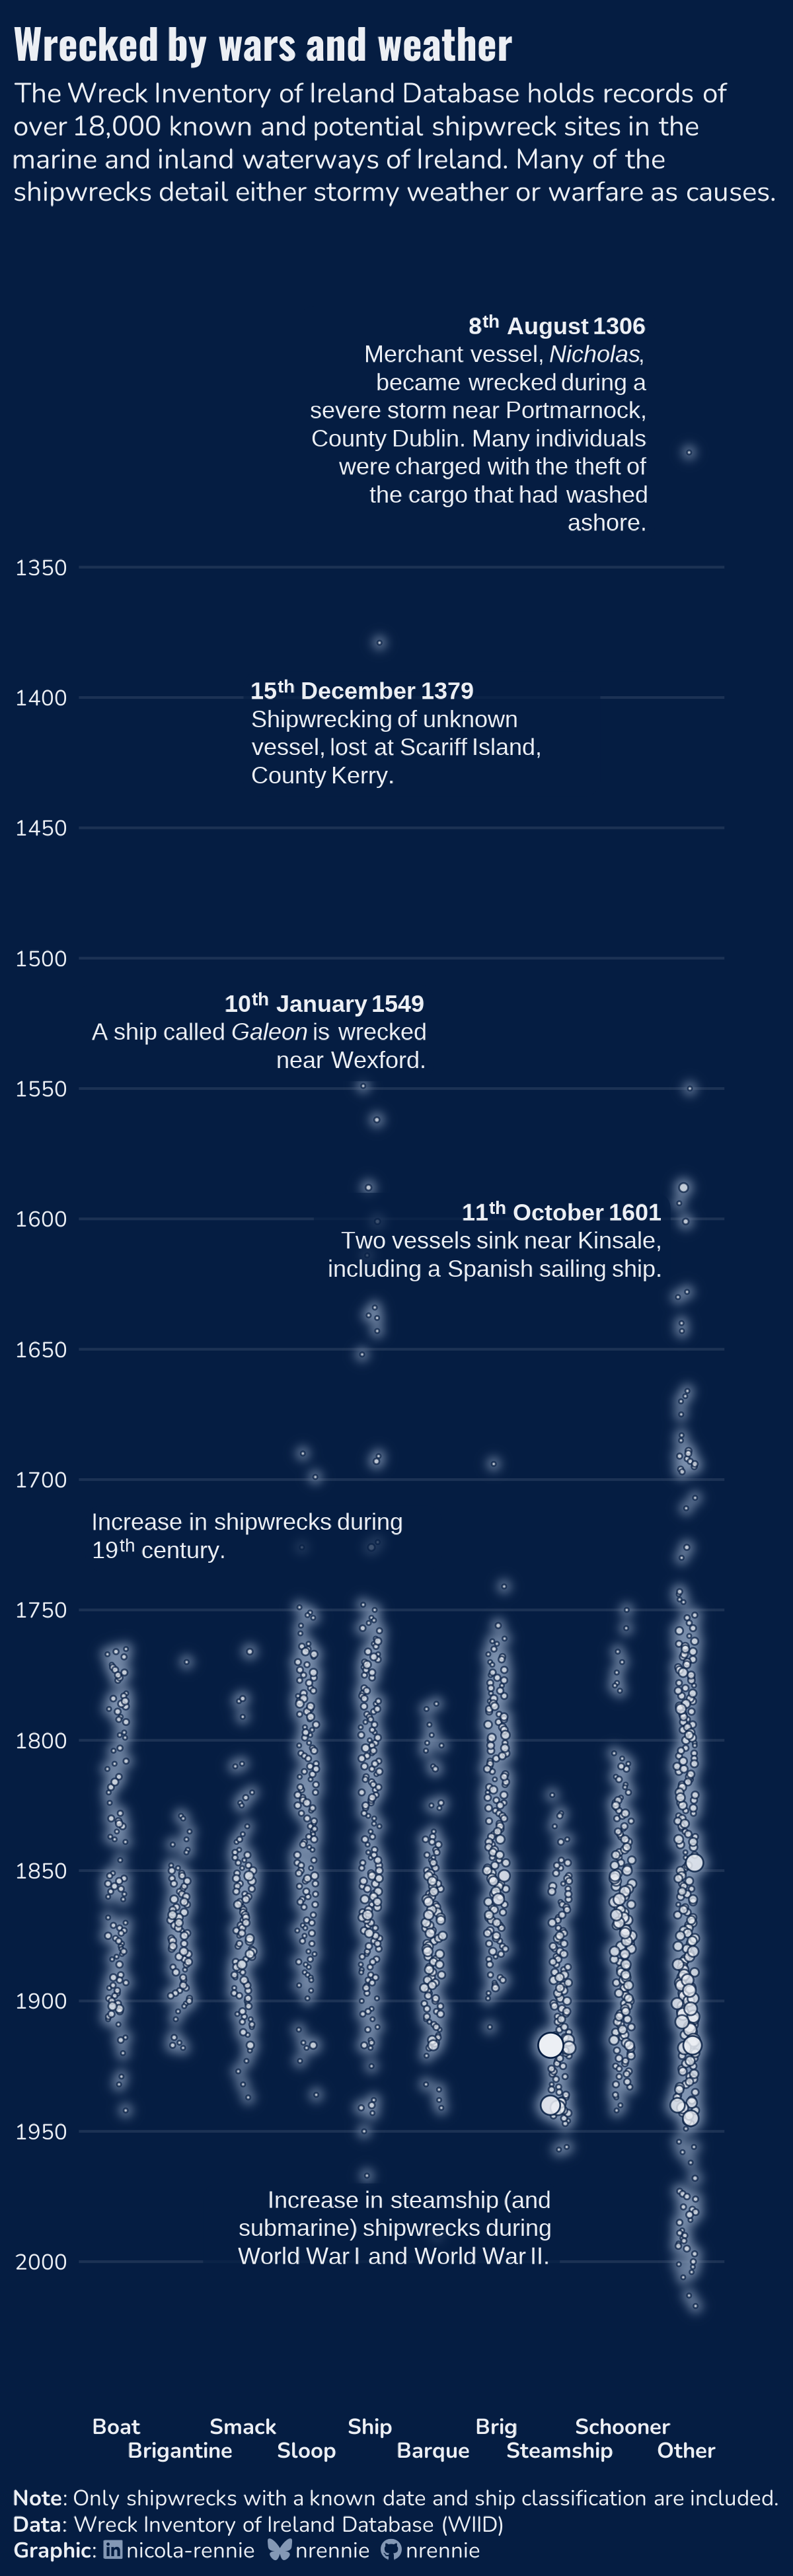

This chart was generated by the following R code:
# Load packages -----------------------------------------------------------

library(tidyverse)
library(showtext)
library(ggtext)
library(nrBrand)
library(glue)
library(ggview)
library(ggfx)


# Load data ---------------------------------------------------------------

tuesdata <- tidytuesdayR::tt_load("2026-06-30")
wreck_inventory <- tuesdata$wreck_inventory


# Load fonts --------------------------------------------------------------

font_add_google("Oswald")
font_add_google("Nunito")
showtext_auto()
showtext_opts(dpi = 300)
title_font <- "Oswald"
body_font <- "Nunito"


# Define colours and fonts-------------------------------------------------

bg_col <- "#051d42"
text_col <- "#eceff4"
highlight_col <- "#8498b5"


# Data wrangling ----------------------------------------------------------

plot_data <- wreck_inventory |> 
  select(year, classification) |> 
  mutate(
    year_group = (year %/% 5) * 5
  ) |> 
  drop_na() |> 
  group_by(classification) |> 
  mutate(class_size = n()) |> 
  ungroup() |> 
  mutate(
    classification = case_when(
      class_size >= 200 ~ classification,
      TRUE ~ "Other"
    )
  ) |>
  group_by(year, classification) |> 
  summarise(n = n(), .groups = "drop") |> 
  arrange(n) |> 
  filter_out(classification == "Unknown")

ship_levels <- plot_data |> 
  group_by(classification) |> 
  summarise(n = sum(n), .groups = "drop") |> 
  arrange(n) |> 
  pull(classification)

plot_data$classification <- factor(
  plot_data$classification, levels = ship_levels, labels = paste0(rep(c("", "\n"), 5), ship_levels)
)

annot0 <- wreck_inventory |> 
  filter(year <= 1350,  classification != "Unknown")
annot1 <- wreck_inventory |> 
  filter(year <= 1400, classification == "Ship")
annot2 <- plot_data |> 
  slice_max(n) 
annot3 <- wreck_inventory |> 
  filter(year >= 1590, year <= 1610,  classification != "Unknown") |> 
  arrange(year)
annot4 <- wreck_inventory |> 
  filter(year >= 1540, year <= 1560,  classification == "Ship") |> 
  arrange(year)

annot0_text <- "**8<sup>th</sup> August 1306**<br>Merchant vessel, *Nicholas*, became wrecked during a severe storm near Portmarnock, County Dublin. Many individuals were charged with the theft of the cargo that had washed ashore."

annot1_text <- "**15<sup>th</sup> December 1379**<br>Shipwrecking of unknown vessel, lost at Scariff Island, County Kerry."

annot2_text <- "Increase in steamship (and submarine) shipwrecks during World War I and World War II."

annot3_text <- "**11<sup>th</sup> October 1601**<br>Two vessels sink near Kinsale, including a Spanish sailing ship."

annot4_text <- "**10<sup>th</sup> January 1549**<br>A ship called *Galeon* is wrecked near Wexford."


# Define text -------------------------------------------------------------

social <- nrBrand::social_caption(
  bg_colour = bg_col,
  icon_colour = highlight_col,
  font_colour = text_col,
  font_family = body_font,
  mastodon = NA
)
title <- "Wrecked by wars and weather"
st <- "The Wreck Inventory of Ireland Database holds records of over 18,000 known and potential shipwreck sites in the marine and inland waterways of Ireland. Many of the shipwrecks detail either stormy weather or warfare as causes."
cap <- paste0("**Note**: Only shipwrecks with a known date and ship classification are included.<br>", source_caption(source = "Wreck Inventory of Ireland Database (WIID)", graphic = social))


# Plot --------------------------------------------------------------------

ggplot(
  data = plot_data
) +
  # Data
  with_outer_glow(
    geom_point(
      mapping = aes(y = year, x = classification, size = n, alpha = n),
      fill = text_col,
      colour = bg_col,
      pch = 21,
      position = position_jitter(width = 0.15, height = 0)
    ),
    colour = highlight_col,
    sigma = 8,
    expand = 6
  ) +
  # annotations
  geom_textbox(
    data = data.frame(
      y = c(1250, 1390, 1970, 1590, 1510, 1710), x = c(9.5, 3, 8, 9.75, 6, 0.5), 
      label = c(annot0_text, annot1_text, annot2_text, annot3_text, annot4_text,
                "Increase in shipwrecks during 19<sup>th</sup> century."), 
      hjust = c(1, 0, 1, 1, 1, 0)
    ),
    mapping = aes(x = x, y = y, label = label, hjust = hjust, halign = hjust),
    colour = text_col,
    fill = alpha(bg_col, 0.7),
    vjust = 1,
    valign = 1,
    box.padding = unit(c(3, 3, 3, 3), "pt"),
    box.colour = "transparent",
    size = 3,
    maxwidth = unit(9, "lines")
  ) +
  scale_y_reverse(breaks = seq(2000, 1350, -50)) +
  scale_size(range = c(0.4, 4)) +
  scale_alpha(range = c(0.7, 1)) +
  labs(x = NULL, y = NULL,
       title = title,
       subtitle = st,
       caption = cap) +
  theme_minimal(base_size = 10, base_family = body_font) +
  theme(
    legend.position = "none",
    plot.margin = margin(5, 25, 5, 5),
    plot.title.position = "plot",
    plot.caption.position = "plot",
    plot.background = element_rect(fill = bg_col, colour = bg_col),
    panel.background = element_rect(fill = bg_col, colour = bg_col),
    plot.title = element_textbox_simple(
      colour = text_col,
      hjust = 0,
      halign = 0,
      margin = margin(b = 5, t = 5),
      family = title_font,
      face = "bold",
      size = rel(1.5)
    ),
    plot.subtitle = element_textbox_simple(
      colour = text_col,
      hjust = 0,
      halign = 0,
      margin = margin(b = 0, t = 0),
      family = body_font,
      width = 1.09
    ),
    plot.caption = element_textbox_simple(
      colour = text_col,
      hjust = 0,
      halign = 0,
      margin = margin(b = 0, t = 10),
      family = body_font,
      width = 1.1
    ),
    axis.text.x.bottom = element_text(colour = text_col, face = "bold"),
    axis.text.y = element_text(colour = text_col),
    strip.text = element_textbox_simple(
      face = "bold",
      margin = margin(t = 10),
      size = rel(0.9)
    ),
    panel.grid.minor = element_blank(),
    panel.grid.major.x = element_blank(),
    panel.grid.major.y = element_line(colour = alpha(text_col, 0.1))
  ) +
  canvas(
    width = 4, height = 13,
    units = "in", bg = bg_col,
    dpi = 300
  ) -> p


# Save --------------------------------------------------------------------

save_ggplot(
  plot = p,
  file = file.path("2026", "2026-06-30", paste0("20260630", ".png"))
)
